pico-8 play session: mixed d-pad (fixed 12-tick cycle)

[t = 1 s] mixed d-pad (1.2s cycle ×~1): → ← ↑ ↓ + 🅾/❎ taps, ~1s
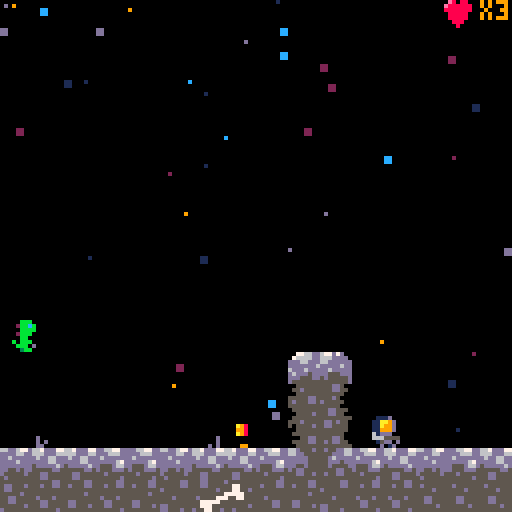
[t = 4 s] mixed d-pad (1.2s cycle ×~3): → ← ↑ ↓ + 🅾/❎ taps, ~4s
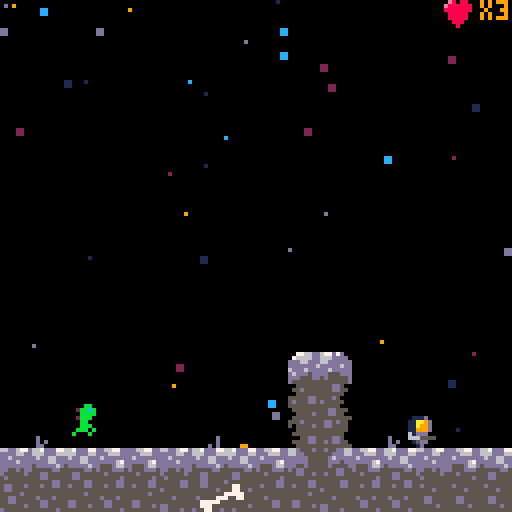
[t = 8 s] mixed d-pad (1.2s cycle ×~6): → ← ↑ ↓ + 🅾/❎ taps, ~8s
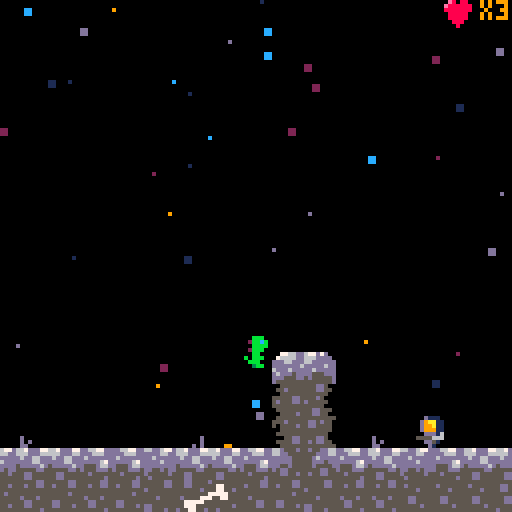

pico-8 cartridge
version 29
__lua__
-- main
-- contains pico-8 main functions

function _init()
    m = gmap:new()
    g = game:new()
    p = player:new()
    c = cam:new()
    g:change_state(menu)
end

function _update60()
    g:update()
end

function _draw()
    cls()
    g:draw()
end

-->8
-- globals
-- contains any globally used defintions outside of objects
-- that have their own tab.

-- assumed globals
-- player p
-- game map m
-- game manager g
-- camera c
-- level manager l

globals = {
    -- application information
    title = "tycho",
    version = "1.0.0",

    -- physics
    grav = 0.05,
    friction = 0.425,

    -- stars 
    stars_color_pal={1,2,9,12,13},

    -- debug information
    debug = false,
    debug_var = "",

    -- sprite flags
    solid = 0,
    egg = 3,
    invisible = 4,
    spike = 5,
    bullet = 6,

}

-->8
-- utils

-- inherit
-- http://lua-users.org/wiki/InheritanceTutorial

function inherits_from(base)
    local new_class = {}
    local class_mt = { __index = new_class }

    function new_class:new()
        local newinst = {}
        setmetatable(newinst, class_mt)
        return newinst
    end

    if base then
        setmetatable( new_class, { __index = base} )
    end

    return new_class
end

-- vector
-- vector in R2
vector = {}
function vector2d(x, y)

    local v = {}
    setmetatable(v, vector)
    v.x = x or 0
    v.y = y or 0
    return v 
end

-- vector:length
-- returns length of vector
function vector:length(a)
    return sqrt(a.x^2 + a.y^2)
end

-- vector:normalize
function vector:normalize(a)
    local m = vector:length(a)
    if (m == 0) return vector2d(0, 0)
    local x = a.x / m
    local y = a.y / m
    return vector2d(x, y)
end

-- scaler or dot product
function vector.__mul(a, b)
    if type(a) == "number" then
        return vector2d(a * b.x, a * b.y)
    elseif type(b) == "number" then
        return vector2d(a.x * b, a.y * b)
    end
    return a.x * b.x + a.y * b.y
end

function vector.__add(a, b)
    return vector2d(a.x + b.x, a.y + b.y)
end

function vector.__sub(a, b)
    return vector2d(a.x - b.x, a.y - b.y)
end

function vector.__eq(a, b)
    return a.x == b.x and a.y == b.y
end

function vector.__tostring(a)
    return "(".. a.x .. ", " .. a.y .. ")"
end

function vector.__concat(s, t) 
    return tostring(s) .. tostring(t)
end

-- hitbox
hitbox = {}
function hitbox:new(_x, _y, _w, _h)

    local o = {}
    setmetatable(o, hitbox)
    o.x = _x or 0
    o.y = _y or 0
    o.w = _w or 8
    o.h = _h or 8
    return o 

end

-->8
-- game
game = {}

-- initalize game object
function game:new()
    local o={}
    setmetatable(o, self)
    self.__index = self
    -- state: a table with new/init/update/draw functions
    o.state = nil
    return o
end

-- make any game updates
function game:update()
    self.state:update()
end

function game:draw()
    self.state:draw()

    if globals.debug
    and g.state.level then
        local row = 7
        print("var: " .. globals.debug_var, c.pos.x, 0 * row + c.pos.y, 9)
        print("p.pos: " .. p.pos, c.pos.x, 1 * row + c.pos.y, 9)
    end

end

-- game:change_state
-- change to a new state
-- takes in a table with new/init/update/draw functions
function game:change_state(state)
    self.state = state:new()
    self.state:init()
end

-->8
-- gmap
-- game map
gmap = {}

function gmap:new()
    local o={}
    setmetatable(o, self)
    self.__index = self
    return o
end

-- gmap:init initalize game map
-- pos: vector2d
-- length: map length 1024
-- stars: bool default is true
-- draw_map: determine if map should be drawn (not needed for menu)
--           default is true
function gmap:init(pos, length, stars, draw_map)

    local l = length or 1024
    local s = true
    local d = true
    if (stars ~= nil) s = stars
    if (draw_map ~= nil) d = draw_map

    self.pos = pos
    self.start = self.pos.x
    self.mend = self.pos.x + l
    self.stars = {}
    self.draw_map = d
    if s then
        self:stars_init()
    end

end

function gmap:stars_init()

  local perc = 0.05
  local num = flr((128 * perc) * (self.mend * perc))
  
  for i=1,num do
    s={}
    s.pos = vector2d()
    s.pos.x=rnd(m.mend)
    s.pos.y=rnd(128) + self.pos.y
    s.color=globals.stars_color_pal[
        flr(rnd(count(globals.stars_color_pal)))+1]
    s.size=flr(rnd(2))
    add(self.stars, s)
  end

end


-- update map
function gmap:update()
end

-- draw map
function gmap:draw()

    -- draw stars
    for s in all(self.stars) do
        local x = s.pos.x
        local y = s.pos.y
        rectfill(x, y, flr(x)+s.size, flr(y)+s.size, s.color)
    end

    -- draw map
    if self.draw_map then
        -- map(self.pos.x, self.pos.y)
        map(0, self.pos.y / 8, 0, self.pos.y)
    end

end

-->8
-- camera

cam = {}
function cam:new()
    local o = {}
    setmetatable(o, self)
    self.__index = self
    return o 
end

function cam:init(pos)
    self.pos = pos
end

function cam:update()
    -- camera follows player
    self.pos.x = p.pos.x - 64 + (p.w / 2)

    -- end a gamescreen early from end
    if self.pos.x > m.mend - 128 then
        self.pos.x = m.mend - 128
        m.start = m.mend - 128
    end

    -- left end of camera doesnt move past start
    if (self.pos.x < m.start) then
        self.pos.x = m.start
    end


    camera(self.pos.x, self.pos.y)

end

-->8
-- menu 
menu = {}

-- create menu
function menu:new()
    local o={}
    setmetatable(o, self)
    self.__index = self

    return o
end

-- menu:init
-- reset menu screen
function menu:init()
    -- map is just blank screen
    self.level = false

    m:init(vector2d(), 128, true, false)
    c:init(vector2d())
    camera(0,0)

    music(0)

end


-- menu:update
-- check if player wants to start
function  menu:update()
    if btnp(5) then
        -- start playing level 1
        g:change_state(level_1)
    end
end

-- menu:draw
-- draw menu screen
function  menu:draw()
    m:draw()

    -- T
    spr(8, 30, 50)
    spr(9, 38, 50)
    spr(24, 30, 58)
    spr(25, 38, 58)

    -- y
    spr(10, 46-1, 50)
    spr(11, 54-1, 50)
    spr(26, 46-1, 58)
    spr(27, 54-1, 58)

    -- c
    spr(12, 62-2, 50)
    spr(13, 70-2, 50)
    spr(28, 62-2, 58)
    spr(29, 70-2, 58)

    -- h
    spr(14, 78-2, 50)
    spr(15, 86-2, 50)
    spr(30, 78-2, 58)
    spr(31, 86-2, 58)

    -- h
    spr(40, 94-2, 50)
    spr(41, 102-2, 50)
    spr(56, 94-2, 58)
    spr(57, 102-2, 58)


    print("press ❎", 50, 80, 7)
    print("deejay paredi", 41, 100, 5)
    print("patrick messina", 37, 106, 5)
    print("bard development", 0, 120, 5)
    print(globals.version, 109, 120, 5)
end


-->8
-- level
-- base class for all levels
level = {}
function level:new()
    local o = {}
    setmetatable(o, self)
    self.__index = self
    self.eggs = {}
    return o 
end

-- initialize level
function level:init()
    -- init map to desired settings
    -- set baddies positions
    -- set up boss
    -- set up music
    -- set egg positions
    -- set up player
    -- set up camera
end

function level:update()
    for e in all(eggs) do
        e:update()
    end
    p:update()
    c:update()
    baddies_update()
    bullets_update()

end

function level:draw()
    m:draw()
    for e in all(eggs) do
        e:draw()
    end
    p:draw()
    baddies_draw()
    bullets_draw()

    for e in all(self.eggs) do
        e:draw()
    end
end

function level:player_position()
end

-->8
-- level_1

level_1 = inherits_from(level)

function level_1:init()
    self.level = true
    self.level_num = 1
    m:init(vector2d(), 1024)
    p:init(vector2d())
    c:init(vector2d())
    self:player_position()

    eggs = {}
    local _e = egg:new() 
    _e:init(vector2d(295, 53))
    add(eggs, _e)

    baddies = {
        baddie:new(),
        baddie:new(),
        baddie:new(),
        baddie:new(),
    }
    baddies[1]:init(vector2d(200,80))
    baddies[2]:init(vector2d(684,30))
    baddies[3]:init(vector2d(800,80))
    baddies[4]:init(vector2d(100,100))
    music(19)

end

function level_1:player_position()
    p.pos = vector2d(2, 104)
    p.flip = false
end

-->8
-- level_2
level_2 = inherits_from(level)

function level_2:init()
    self.level = true
    self.level_num = 2
    m:init(vector2d(0,128), 1024, false)
    -- p:init(vector2d(0,128))
    self:player_position()
    c:init(vector2d(0,128))

    eggs = {}
    local _e = egg:new() 
    _e:init(vector2d(377, 172))
    add(eggs, _e)

    baddies = {
        baddie:new(),
        baddie:new(),
        baddie:new(),
        boss:new(),
    }
    baddies[1]:init(vector2d(120,223))
    baddies[2]:init(vector2d(317, 176))
    baddies[3]:init(vector2d(676, 223))
    baddies[4]:init()

    music(3)

end


function level_2:player_position()
    p.pos = vector2d(20, 176)
    p.flip = false
end

-->8
-- actors
actor = {}
function actor:new()
    local o = {}
    setmetatable(o, self)
    self.__index = self
    return o 
end

-- actor:init
function actor:init()
end

-- actor:animate
-- assumes 6 sprites
-- 1st is idle, 4 running, 1 jumping
-- in that order
-- all sprites should be in the same row
function actor:animate()
  
    if self.state == "jumping" then
        self.sp = self.base_sp + 5
    elseif self.state == "running" then

    if time() - self.anim > .1 then
      self.anim=time()
      self.sp += 1
      if self.sp > self.base_sp + 4 then
        self.sp = self.base_sp + 1
      end
    end

  else --player idle/falling
      self.sp = self.base_sp
  end
end

-- actor:jump
function actor:jump()
    sfx(00)
    self.jump_press = 0
    self.grounded_press = 0
    self.grounded = false

    self.vel.y -= self.acc.y 
end

-- actor:death
function actor:death()
end

-- actor:draw_lives
function actor:draw_lives()
end

function actor:shoot()
    -- local b = bullet:new(self.pos, 32, new_hitbox(5,2,3,3), 50, self.flip)
    -- sfx(10)
    -- add(bullets, b)
end

-- actor:update
-- update actor
function actor:update()
end

-- should be drawn
function actor:draw()
    self:draw_lives()
    spr(self.sp, self.pos.x, self.pos.y, 1, 1, self.flip, false)
    if globals.debug then 
        self:hitbox_draw(6)
    end
end

-- actor:direction
-- determine the direction actor is facing
-- returns -1 if facing left, 1 otherwise
function actor:direction(flip)

    if flip then
        return -1
    end
    return 1
end

-- actor:move
-- move the actor on screen
function actor:move()
end

function actor:hitbox_position()
    local dir = self:direction(self.flip)
    local x = 0
    local y = 0
    -- facing right
    if dir == 1 then
        x = self.hitbox.x
        y = self.hitbox.y
    else
        x = self.w - 1 - (self.hitbox.x + self.hitbox.w)
        y = self.h - 1 - (self.hitbox.y + self.hitbox.h)
    end

    return hitbox:new(x, y, self.hitbox.w, self.hitbox.h)
end

function actor:hitbox_abs_position()
    local h = self:hitbox_position()
    h.x += self.pos.x
    h.y += self.pos.y
    return h
end

function actor:hitbox_draw(c)
    local h = self:hitbox_abs_position()

    local x1 = h.x 
    local x2 = h.x + h.w
    local y1 = h.y
    local y2 = h.y + h.h
    rect(x1, y1, x2, y2, c)
end

function actor:collision(actor)
    local a =  self:hitbox_abs_position()
    local b = actor:hitbox_abs_position()

    if a.x < b.x + b.w
    and a.x + a.w > b.x
    and a.y < b.y + b.h
    and a.y + a.h > b.y then
        return true
    end
    return false
end


function actor:map_collision(direction, flag)

    -- TODO switch to hitbox
    local x=self.pos.x  local y=self.pos.y
    local w=self.w  local h=self.h
  
    local x1=0  local y1=0
    local x2=0  local y2=0
  
    if direction == "left" then
        x1 = x - 1 
        y1 = y
        x2 = x
        y2 = y + h - 1
        
    elseif direction == "right" then
        x1 = x + w - 1
        y1 = y
        x2 = x + w
        y2 = y + h - 1
        
    elseif direction == "up" then
        x1 = x + 2
        y1 = y - 1
        x2 = x + w - 3
        y2 = y
        
    elseif direction == "down" then
        x1 = x + 2
        y1 = y + h
        x2 = x + w - 3
        y2 = y + h
    end
    -- sprites are 8 pixels
    x1 /= 8
    y1 /= 8
    x2 /= 8
    y2 /= 8
  
    if fget(mget(x1,y1),flag) 
    or fget(mget(x1,y2),flag) 
    or fget(mget(x2,y1),flag) 
    or fget(mget(x2,y2),flag) then
        return true
    end
    
    return false 


end

-->8
-- player

player = inherits_from(actor)

function player:init(pos)

    -- base sprite
    self.base_sp = 1
    self.sp = 1
    self.flip = false

    -- total sprite size
    self.w = 8
    self.h = 8

    -- pos: vector2d needs a starting position
    self.pos = pos

    -- hitbox: needs a hitbox
    self.hitbox = hitbox:new(1,0,6,7)

    self.anim = 0
    -- falling/running/jumping/idle
    self.state = "falling"
    self.health = 1
    self.lives = 3

    -- velocity
    self.vel = vector2d()
    self.max_vel = vector2d(2, 2)

    self.acc = vector2d(0.5, 2.2)
    self.dcc = vector2d(0.8, 0)
    self.dcc_air = vector2d(1.5, 0)

    -- jumping
    self.jump_hold = globals.grav

    -- check if almost touch ground
    self.jump_press = 0
    self.jump_press_time = 0.2

    self.grounded_press = 0
    self.grounded_press_time = 0.25
    self.grounded = false

    self.bullet_sp = 32
    self.bullet_hitbox = hitbox:new(5, 2, 3, 3)
    self.bullet_distance = 60

    self.died = false
    self.death_time = 0
    self.death_max_time = 30
end

function player:update()

    if self.died then

        if self.death_time <= self.death_max_time then
            self.death_time += 1
            return
        end

        if self.lives <= 0 then
            g:change_state(game_over)
        else
            g.state:player_position()
            self.died = false
            self.death_time = 0
        end

    end


    self.vel.x *= globals.friction 
    self.vel.y += globals.grav + self.jump_hold

    -- shooting
    if (btnp(5)) self:shoot()

    -- left
    if btn(0) then
        self.vel.x -= self.acc.x
        self.flip = true
    -- right
    elseif btn(1) then
        self.vel.x += self.acc.x
        self.flip = false
    -- allow a minor delay before changing directions/stopping
    else
        if self.grounded then
            self.vel.x *= self.dcc.x
        else
            self.vel.x *= self.dcc_air.x
        end
    end

    
    -- jumping
    self.grounded_press -= 1/60
    if self.grounded then
        self.grounded_press = self.grounded_press_time
    end
    self.jump_press -= 1/60

    if btnp(4) then
        self.jump_press = self.jump_press_time
    end
    -- h check for how long jump is press
    if btn(4) then
        self.jump_hold -= 0.005
        if (self.jump_hold < 0) self.jump_hold = 0
    else
        self.jump_hold = globals.grav
    end

    if self.jump_press > 0
    and self.grounded_press > 0 then
        self:jump()
    end

    self:move()

    -- check if touched bad guy, if so die
    for b in all(baddies) do
        if self:collision(b) then
            self.health -= 1
        end
    end

    -- see if hit by bullet
    for b in all(bullets) do
        if b:collision(self) then
            self.health -= 1
            del(bullets, b)
        end
    end

    if self.health <= 0 then
        self:death()
    end


    -- globals.debug_var = self.sp

    self:animate()

    -- check picking up egg
    for e in all(eggs) do
        if self:collision(e) then
            del(eggs, e)
            self.lives += 1
            sfx(22)
        end
    end


end

function player:shoot()

    local dir = self:direction(self.flip)

    local b_pos = vector2d(self.pos.x, self.pos.y)

    -- -- facing right
    globals.debug_var = dir
    if dir == 1 then
    -- facing left
        b_pos.x += 3
    else
        b_pos.x -= 3
    end


    local b = bullet:new()
    b:init(b_pos, self.bullet_sp, self.bullet_hitbox,
        self.bullet_distance, self.flip)

    sfx(10)
    add(bullets, b)
end

function player:draw_lives()
    spr(48, c.pos.x + 110, c.pos.y)
    print("x" .. self.lives, c.pos.x + 120, c.pos.y, 9)
end

function player:death()
    self.lives -= 1
    self.health = 1
    self.died = true
    sfx(15)
end

function player:move()
    -- check y direction
    if self.vel.y > 0 then
        self.state = "falling"

        -- if player falls off the map
        if self.pos.y > m.pos.y + 128 then
            self.health -= self.health
            return
        end

        -- limit actor to max speed
        self.vel.y = mid(-self.max_vel.y, self.vel.y, self.max_vel.y)

        if self:map_collision("down", globals.solid) then
            self.grounded = true

            -- left/right movement
            -- TODO is actor really running if falling in the air
            -- fix this
            if self.vel.x != 0 then
                self.state = "running"
            else
                self.state = "idle"
            end
            self.vel.y = 0
            self.pos.y -= ((self.pos.y + self.h + 1) % 8) - 1
        end

        if self:map_collision("down", globals.spike) 
        or self:map_collision("up", globals.spike) 
        or self:map_collision("right", globals.spike) 
        or self:map_collision("left", globals.spike) then
            self.vel.y = 0
            self.health -= self.health
        end

    elseif self.vel.y < 0 then
        self.state = "jumping"
        if self:map_collision("up", globals.solid) then
            self.vel.y = 0
        end
    end

    -- check x direction
    -- left movement
    if self.vel.x < 0 then
        -- limit actor to max speed
        self.vel.x = mid(-self.max_vel.x, self.vel.x, self.max_vel.x)
        if self:map_collision("left", globals.solid) then
            self.vel.x = 0
            self.state = "idle"
        end
    -- right movement
    elseif self.vel.x > 0 then
        self.vel.x = mid(-self.max_vel.x, self.vel.x, self.max_vel.x)
        if self:map_collision("right", globals.solid) then
            self.vel.x = 0
        self.state = "idle"
        end
    end

    self.pos += self.vel

    --limit to map
    if self.pos.x < m.start then
        self.pos.x = m.start
    end
    if self.pos.x > m.mend - self.w then
        self.pos.x = m.mend - self.w
    end 

    if self.pos.x >= m.mend - 15 then
        if g.state.level_num == 1 then
            music(30)
            g:change_state(level_2)
        end
    end


end

-->8
-->baddies

baddies = {}

function baddies_update()
    for b in all(baddies) do
        b:update()

        if b.boss then
            return
        end

        if b.health <= 0 then
            del(baddies, b)
            sfx(29)
        end
    end
end

function baddies_draw()
    for b in all(baddies) do
        b:draw()
    end
end

baddie = inherits_from(actor)

function baddie:init(pos)
    self.pos = pos
    self.vel = vector2d()
    self.acc = vector2d(0.3, 0)
    self.max_vel = vector2d(1, 2)
    self.state = "falling"

    self.base_sp = 17 
    self.sp = 17
    self.flip = false

    -- total sprite size
    self.w = 8
    self.h = 8

    self.anim = 0
    self.hitbox = hitbox:new(0,0,7,7)
    self.health = 3
    self.lives = 1

    -- bullet
    self.bullet_sp = 33
    self.bullet_hitbox = hitbox:new(1,2,7,2)
    self.bullet_timer = 0
    self.bullet_distance = 60
    self.bullet_max_time = 60

    self.grounded = false

    self.dir = -1

    self.boss = false
end

function baddie:update()
    self.vel.y += globals.grav
    self.vel.x *= globals.friction

    if self.grounded then
        self.vel.x += self.dir * self.acc.x
    else
        self.vel.x = 0
    end 

    self:move()

    self:shoot()

    -- check if hit by bullet
    for b in all(bullets) do
        if b:collision(self) then
            self.health -= 1
            del(bullets, b)
        end
    end

    if self.dir == 1 then 
        self.flip = false
    else
        self.flip = true
    end

    self:animate()

end

function baddie:move()
    -- check y direction
    if self.vel.y > 0 then
        self.state = "falling"

        -- if player falls off the map
        if self.pos.y > m.pos.y + 128 then
            self.health -= self.health
            return
        end

        -- limit actor to max speed
        self.vel.y = mid(-self.max_vel.y, self.vel.y, self.max_vel.y)

        if self:map_collision("down", globals.solid) 
        or self:map_collision("down", globals.invisible) then
            self.grounded = true

            -- left/right movement
            -- TODO is actor really running if falling in the air
            -- fix this
            if self.vel.x != 0 then
                self.state = "running"
            else
                self.state = "idle"
            end
            self.vel.y = 0
            self.pos.y -= ((self.pos.y + self.h + 1) % 8) - 1
        end

        if self:map_collision("down", globals.spike) 
        or self:map_collision("up", globals.spike) 
        or self:map_collision("right", globals.spike) 
        or self:map_collision("left", globals.spike) then
            self.vel.y = 0
            self.health -= self.health
        end
    end

    -- check x direction
    -- left movement
    if self.vel.x < 0 then
        -- limit actor to max speed
        self.vel.x = mid(-self.max_vel.x, self.vel.x, self.max_vel.x)
        if self:map_collision("left", globals.solid) 
        or self:map_collision("left", globals.invisible) then
            self.vel.x = 0
            self.dir *= -1
        end
    -- right movement
    elseif self.vel.x > 0 then
        self.vel.x = mid(-self.max_vel.x, self.vel.x, self.max_vel.x)
        if self:map_collision("right", globals.solid) 
        or self:map_collision("right", globals.invisible) then
            self.vel.x = 0
            self.dir *= -1
        end
    end

    self.pos += self.vel

end

-- badie shoot
function baddie:shoot()


    -- globals.debug_var = self.hitbox
    if self.bullet_timer <= self.bullet_max_time then
        self.bullet_timer += 1
        return
    end
    self.bullet_timer = 0



    local b_pos = vector2d(self.pos.x, self.pos.y)

    -- facing right
    if self.dir == 1 then
        if p.pos.x - self.pos.x < self.bullet_distance 
        and p.pos.x - self.pos.x > 0 then
            b_pos.x += self.w
        else
            return
        end

    -- facing left
    else
        if self.pos.x - p.pos.x < self.bullet_distance 
        and self.pos.x - p.pos.x > 0 then
            b_pos.x -= 7
        else
            return
        end
    end

    local b = bullet:new()

    b:init(b_pos, self.bullet_sp, self.bullet_hitbox, 60, self.flip)
    add(bullets, b)
    sfx(9)

end




-->8
-- bullets

-- array of all bullets
bullets={}

function bullets_update()
    for b in all(bullets) do
        b:update()

        local del_bullet = false

        if b.pos.x < b.origin.x - b.distance 
        or b.pos.x > b.origin.x + b.distance 
        or b.pos.x < 0 then
            del_bullet = true
        end

        -- assumes sprite faces right
        local direction = "right"
        if (b.flip) direction = "left"
        collide_wall = b:map_collision(direction, globals.solid)
        if collide_wall then
            del_bullet = true
        end

        if (del_bullet) del(bullets, b)

    end
end

function bullets_draw()
    for b in all(bullets) do
        b:draw()

        if globals.debug then 
            b:hitbox_draw(7)
        end

    end
end

bullet = inherits_from(actor)

function bullet:init(pos, sp, hitbox, distance, flip)
    self.pos = pos
    self.sp = sp
    self.flip = flip
    self.origin = pos
    self.distance = distance
    self.hitbox = hitbox
    self.w = 8
    self.h = 8
    self.vel = vector2d(1.5 * self:direction(flip), 0)

end

function bullet:update()
    self.pos += self.vel
end

-->8
-- game over 

game_win = {}

-- create menu
function game_win:new()
    local o={}
    setmetatable(o, self)
    self.__index = self

    self.time = 0
    self.max_time = 60

    return o
end

-- init win screen
function game_win:init()
    -- map is just blank screen
    self.level = false
    m:init(vector2d(), 128, true, false)
    music(38)

    m:init(vector2d(), 128, true, false)
    c:init(vector2d())
    -- c:update()
    -- m:update()
    camera(0,0)

    music(38)

end

-- menu:update
-- check if player wants to start
function  game_win:update()

    if self.time <= self.max_time then
        self.time += 1
        return
    end
    if btnp(5) then
        -- start playing level 1
        g:change_state(menu)
    end

end

function  game_win:draw()
    cls()
    m:draw()
    print("winner", 51, 60, 9)
end


game_over = {}

function game_over:new()
    local o={}
    setmetatable(o, self)
    self.__index = self
    return o
end


-- game_over:init
-- reset game_over screen
function game_over:init(win)
    self.win = win
    self.level = false
    -- map is just blank screen
    m:init(vector2d(), 128, true, false)
    c:init(vector2d())
    camera(0,0)
    music(18)
end

-- game_over:update
-- check if player wants to start
function  game_over:update()
    if btnp(5) then
        -- start playing level 1
        g:change_state(menu)
    end
end

-- game_over:draw
function  game_over:draw()
    m:draw()
    if self.win then
        print("you win!", 60, 60)
    else
        print("you lose, loser.", 60, 60)
    end
    print("press ❎", 50, 80, 7)
end

-->8
--> egg

eggs = {}

egg = inherits_from(actor)
-- create a new camera, map_end is the end of the camera
function egg:init(pos)
    local o = {}
    self.pos = pos
    self.sp = 16
    self.anim = 0
    self.hitbox = hitbox:new(0,0,8,8)
    self.vel = vector2d(0, 1)
end

function egg:update()
    self:animate()
end

function egg:draw()
    spr(self.sp, self.pos.x, self.pos.y)
end

function egg:animate()
  if time() - self.anim >.3 then
    self.anim = time()
    self.vel.y *= -1
    self.pos += self.vel
  end
end


boss = inherits_from(actor)

function boss:init()
    self.pos = vector2d(992, 200)
    self.vel = vector2d(0, 0.5)
    self.w = 16
    self.h = 16
    self.hitbox = hitbox:new(8, 0, 16, 16)
    self.sp = 88
    self.dir = 1

    self.boss = true

    -- TODO -h fix this
    self.health = 5
    self.lives = 1

    self.bullet_sp = 34
    self.bullet_hitbox = hitbox:new(0, 1, 8, 3)
    self.bullet_distance = 80
    self.bullet_timer  = 0
    self.bullet_max_time = 60

    self.shoot_timer = 0
    self.shoot_max_time = 30

    

end

function boss:update()

    if self.health <= 0 then
        g:change_state(game_win)
    end

    -- check if hit by bullet
    for b in all(bullets) do
        if b:collision(self) then
            self.health -= 1
            sfx(34)
            del(bullets, b)
        end
    end

    self:move()



end

function boss:draw()
    spr(self.sp, self.pos.x, self.pos.y)
    spr(self.sp+1, self.pos.x + 8, self.pos.y)
    spr(self.sp+16, self.pos.x, self.pos.y + 8)
    spr(self.sp+17, self.pos.x + 8, self.pos.y + 8)
end

function boss:move()

    -- globals.debug_var = self.hitbox
    if self.bullet_timer <= self.bullet_max_time then
        self.bullet_timer += 1
    else
        self.bullet_timer = 0
        self:shoot()
    end
    if self.pos.y >= 214 then
        self.vel *= -1
    end
    if self.pos.y <= 150 then
        self.vel *= -1
    end
    self.pos += self.vel

end

function boss:shoot()
    if p.pos.x < m.mend - 140 then
        return
    end
    local b_pos = vector2d(self.pos.x-8, self.pos.y+4)
    local b = bullet:new()
    b:init(b_pos, self.bullet_sp, self.bullet_hitbox, 80, -1)
    add(bullets, b)
    sfx(35)
end
__gfx__
00000000000bbb0000000bb000000bb000000bb000000bb00000bb00000000000000000000000000000000000000000000000000000000000000000000000000
00000000002bbcb00002bbcb0002bbcb0002bbcb0002bbcb002bbcb0000000000000000000000000000000000000000000000000000000000000000000000000
00700700000bbbb00000bbbb0000bbbb0000bbbb0000bbbb000bbbb0000000000bbbbbbbbbbbbb000bbb0000000bbb0000bbbbbbbbbbb0000bbb0000000bbb00
00077000002bbb000002bbb00002bbb00002bbb00002bbb0002bbb00000000002bbbbbbbbbbbbb002bbb0000002bbb000bbbbbbbbbbbbb002bbb0000002bbb00
00077000000bb0000b00bb000b00bb000b00bb000b00bb00000bb000000000002bbbbbbbbbbbbb002bbb0000002bbb002bbbbbbbbbbbbb002bbb0000002bbb00
007007000b0bbb0000bbbbb000bbbbb000bbbbb000bbbbb0000bbb0000000000222222bbb00000002bbb0000002bbb002bbb2222222bbb002bbb0000002bbb00
0000000000bbb000000bb000000bb000000bb000000b330000bbb0b000000000000002bbb00000002bbbbbbbbbbbbb002bbb0000000220002bbb0000002bbb00
000000000003bb000003bb000030bb00000bb30000b003300b000b0000000000000002bbb000000022bbbbbbbbbbb0002bbb0000000000002bbbbbbbbbbbbb00
0000000000111d0000111d0000111d0000111d0000111d0000111d0000000000000002bbb0000000022222bbb00000002bbb0000000000002bbbbbbbbbbbbb00
000ed000011aa9d0011aa9d0011aa9d0011aa9d0011aa9d0011aa9d000000000000002bbb0000000000002bbb00000002bbb0000000000002bbbbbbbbbbbbb00
00deee00011a99d0011a99d0011a99d0011a99d0011a99d0011a99d000000000000002bbb0000000000002bbb00000002bbb0000000bbb002bbb2222222bbb00
0ddeedd0011999d0011999d0011999d0011999d0011999d0011999d000000000000002bbb0000000000002bbb00000002bbbbbbbbbbbbb002bbb0000002bbb00
0eeeeed0061ddd00061ddd00061ddd00061ddd00061ddd00061ddd0000000000000002bbb0000000000002bbb00000002bbbbbbbbbbbbb002bbb0000002bbb00
0eedeee006665555066655550666555506665555066655550666555500000000000002bbb0000000000002bbb000000022bbbbbbbbbbb0002bbb0000002bbb00
0deddee00015dd000015dd000015dd000015dd000015dd000015dd00000000000000022200000000000002220000000002222222222200002220000000222000
00deee00000d0100000d0100000d100000010d000001d0000001d000000000000000000000000000000000000000000000000000000000000000000000000000
00000000000000000000000000000000000000000000000000000000000000000000000000000000000000000000000000000000000000000000000000000000
00000000000000000000000000000000000000000000000000000000000000000000000000000000000000000000000000000000000000000000000000000000
00000a980000000000000000000000000000000000000000000000000000000000bbbbbbbbbbb000000000000000000000000000000000000000000000000000
00000998000000008888822200000000000000000000000000000000000000000bbbbbbbbbbbbb00000000000000000000000000000000000000000000000000
00000a980bbbb3338888888800000000000000000000000000000000000000002bbbbbbbbbbbbb00000000000000000000000000000000000000000000000000
000000000bbbbbbb8888888800000000000000000000000000000000000000002bbbb22222bbbb00000000000000000000000000000000000000000000000000
00000000000000000000000000000000000000000000000000000000000000002bbb0000022bbb00000000000000000000000000000000000000000000000000
00000000000000000000000000000000000000000000000000000000000000002bbb0000002bbb00000000000000000000000000000000000000000000000000
00e80880000000000000000000000000000000000000000000000000000000002bbb0000002bbb00000000000000000000000000000000000000000000000000
0e888888000000000000000000000000000000000000000000000000000000002bbb0000002bbb00000000000000000000000000000000000000000000000000
08888888000000000000000000000000000000000000000000000000000000002bbbb00002bbbb00000000000000000000000000000000000000000000000000
00888880000000000000000000000000000000000000000000000000000000002bbbbbbbbbbbbb00000000000000000000000000000000000000000000000000
00888880000000000000000000000000000000000000000000000000000000002bbbbbbbbbbbbb00000000000000000000000000000000000000000000000000
000888000000000000000000000000000000000000000000000000000000000022bbbbbbbbbbb000000000000000000000000000000000000000000000000000
00008000000000000000000000000000000000000000000000000000000000000222222222220000000000000000000000000000000000000000000000000000
00000000000000000000000000000000000000000000000000000000000000000000000000000000000000000000000000000000000000000000000000000000
0776d760007766dddd6677dd667ddd7766dd677d677d7d0055dd5555d55555550000000000000000000000000988998888aa8880dddddddd5dddddd55dddddd5
d666dddd076666ddddd666dd666ddd66dddd66dd666dddd055dd555555775555000000000000000000000000899889a888a9a88817777777d566665dd566665d
d66dd66dddd66dddd6ddddddd6dd66dddd6ddddd66dddddd555555d5557755d5000000000000000000000000888898a98999a88816666666d666666dd666666d
ddddd66dddddddd6ddddd67ddddd66dddddd6dddddddd6dd5555555577777555000000000000000000000000899aa8888a99988816666666d666666dd666666d
dd5d6ddd6ddd6dddd555d66d5ddddd6ddddddddddd6ddddd5d555577755775550000000000000000000ddd008999a9888aa998aa11111111d666666dd666666d
5d5ddd5dd6ddd5ddd555ddd555555dd5dd55d5dddd555ddd55777775555555550d000000000000d000d0d000a99999888888888a00000000d666666dd666666d
5d5dd555ddd555dd55d5555555dd5555d55555d55d55555d55777555555555d50d0d0000000000d000dd0d00aa9889999988889900000000d566665dd566665d
555d5555d5555555555555d555dd55555d5555555555555dd557755d55d555550dd000000000d0d0000dddd0aa88888899988999000000005dddddd55dddddd5
5555555555555dd55555555555555dd555555dd555555dd5dd55555500000000000000009000000900000000666666666666666698888a885dddddd55dddddd5
5dd555d55d555dd55d5555555d555dd555d55dd555555dd5dd77777500000000000000004990009400000000666666666666666699a88aa8d566665dd116665d
5dd55555555555555555d5555555555555555555d55555555577777700000000000000005449909400000000666666666666666699aa8899d666666dd616666d
55555d5555555d55555555555555555555555555555555555777dd770000000000000000054449440000000066611111111116669999a889d666666dd661616d
55dd55555555555555dd555555d555555d555d55555d555557d7dd77000000000000000000544444000000006661551000000666a9999889d666666dd166166d
55dd55555dd5555555dd55555555dd5555dd555555555555557d777700000000000000000005444400000000666155100000066689988988d666666dd166166d
555555d55dd555d555555d555555dd5555dd5555dd55555555777ddd00000000046000000004444400000000666155100000066688888888d566665dd516665d
d5555555555555555555555555555555555555d5dd555d5557777d550000000004466565555444440000000066615510000006668aa8aa885dddddd55dddddd5
dddddddddddddddd5d55dd6666d555d505555555555dd500055dd55555555d5004455555555444441111116d666155100000066699988aa9d00000000000000d
1777777117777771555ddd6666dd5555555d5555555dd550555dd55555dd550004500000000444441111116d6661551000000666988889a9d66667700776666d
166666611666666155d6ddddddddd555505555d5555555000055555d55dd550000000000000444441111116d6661551000000666988989a9d76776777767767d
166666611655666155ddd5ddddddd55500555555555d5000000555555555555000000000000544441111116d666155100000066699998889d66666700766666d
166666611665666155d5555ddd55d55505555555d555550005555d555555550000000000005441141111116d6661551000000666999a898ad00000000000000d
16666661166656615555dd55d5dd555500055dd555555000005555555555500000000000054110111111116d666155100000066699aa8998d66666700766666d
16666661166666615d55dd5555dd55d505555dd555dd5550055dd555dd5d555000000000511000111111116d666155100000066689888888d77777777777777d
111111111111111155555555555555550055555555dd5500555dd555dd55550000000000100000011111116d666155100000066688898888d66667600676666d
55dd555555d555555d5555d55555555500555555555555555555550000000000555555555111661111111111888888999888899999999899dddddddd00700070
d5dd55d555555dd555555555055d5dd5055d55555dd5d5505555d550000000005d5555d55111661111111111889aa88898998999989988890676066607770777
0555055055505dd55505d55505555dd5005555555dd5555055555500000000005555d5555111661111111111899888989988a88998a989890666067607760776
5505505005050555555550050555555555555dd5555555505dd5555500000000555555dd511166111111111199aa89998889a889a88a88990676067606760676
0050d0000500050505005000005555555d555dd5555555005dd555d50000000055dd55dd51116611111111119aa9889888889a88888aa8890676067606760676
500000000050000505050050005dd55555555555555dd500555555550000000055dd555551116611111111119999a8998899888a889888880766076606760666
000000000000000005000000055dd5d5055555555d5dd550555555500000000055555d5551116611111111119988aa8989888aa9888a988a0770077006660666
00000000000000000000000055555555005555d5555555555d5555000000000055555555511166111111111188888888898889988988a98a007000700ddddddd
00000000166666666666666116666661555555555555555555155555d555555555dd55555d5555555555555d0000000000000000000000000000000055555555
0000000015555555555555511555551655dd555555555555551555d5ddd555dd55dd5555d55555d55d55555d0000000000000000000000000000000055dd5555
0000000011111111111111111111115655dd555555ddd55511155555d6ddd5dd55555dd5dd55d5dddd555ddd0000000000000000000000000000000055dd5555
000000005555555555555dd5d55551565555555555ddd555555555556ddd6ddd5ddddd6ddddddddddd6ddddd0000000000000000000000000000000055555555
000000005555555555555dd5555551565555555555ddd5555555555dddddddd6dddd66dddddd6dddddddd6dd0000000000242424000000000000000055555555
000000005dd555555d55555555dd51565555555555555555555dd555ddd66dddd6dd66dddd6ddddd66dddddd0000000000000000000000000000000055555555
000000005dd555555555555555dd515655555dd555555555555dd555076666dd666ddd66dddd66dd666dddd00000000024242424240000000000000055555dd5
000000005555555555555555d555511155555dd5555555555d555555007766dd667ddd7766dd677d677d7d000000000000000000000000000000000055555dd5
0000000055555d55555ddd5516666661555555555555555555555155566666610000000000000000000000000000000000000000000000000000000000000000
0000000055555555555ddd556155555155d55555555555555d555155555555510000000000000000000000000000000000000000000000000000000000000000
0000000055555555555ddd556511111155555555555d555555555111111111110000000000000000000000000000000000000000000000000000000000000000
0000000055ddd555555555556515555d5555555555555555555555555555555d0000000000000000000000000000000000000000000000000000000000000000
0000000055ddd55555555555651555555555555dd5555555d5555555d55555550000000000000000000000000000000000000000000000000000000000000000
0000000055ddd5555dd555556515dd555555555dd5555555555dd55555d55dd50000000000000000000000000000000000000000000000000000000000000000
00000000555555555dd555d56515dd555d55555555555d55555dd55555555dd50000000000000000000000000000000000000000000000000000000000000000
0000000055555555555555551115555d5555555555555555555555d5555555550000000000000000000000000000000000000000000000000000000000000000
00000000d666666dd666666d11155555166666611666666166666661000000000000000000000000000000000000000000000000000000000000000000000000
000000005dddddd55dddddd56515dd55615555166155551655555516000000000000000000000000000000000000000000000000000000000000000000000000
000000005d6666d55d6666d56515dd55651111566511115611111156000000000000000000000000000000000000000000000000000000000000000000000000
000000005d6666d55d6666d5651555556515515665155156d5555156000000000000000000000000000000000000000000000000000000000000000000000000
000000005d6666d55d6666d565155555651551566515515655555156000000000000000000000000000000000000000000000000000000000000000000000000
000000005d6666d55d6666d5651555dd651d5156651d515655dd5156000000000000000000000000000000000000000000000000000000000000000000000000
000000005dddddd55dddddd5651555dd651551566515515655dd5156000000000000000000000000000000000000000000000000000000000000000000000000
00000000d555555dd555555d1115d5551115511111155111d5555111000000000000000000000000000000000000000000000000000000000000000000000000
00000000d666666dd666666d55555111166666655515515600000000000000000000000000000000000000000000000000000000000000000000000000000000
000000005dddddd55dddddd555dd5156155555555515515600000000000000000000000000000000000000000000000000000000000000000000000000000000
000000005d6666d55d6666d555dd5156111111111115515600000000000000000000000000000000000000000000000000000000000000000000000000000000
000000005d6666d55d6666d555555156d55555555555515600000000000000000000000000000000000000000000000000000000000000000000000000000000
000000005d6666d55d6666d5555551565555555d55dd515600000000000000000000000000000000000000000000000000000000000000000000000000000000
000000005d6666d55d6666d5dd5551565dd55d5555dd515600000000000000000000000000000000000000000000000000000000000000000000000000000000
000000005dddddd55dddddd5dd5551565dd555555555515600000000000000000000000000000000000000000000000000000000000000000000000000000000
00000000d555555dd555555d555d5111555555555d55511100000000000000000000000000000000000000000000000000000000000000000000000000000000
00000000000001150000000000000050555555555555555555555555555555550000000000000000000000000000000000000000000000000000000000000000
00000000000001150606666000000050555555555555555555555555555555550000000000000000000000000000000000000000000000000000000000000000
00000000000811150555555000000050551111111111111111111111111111550000000000000000000000000000000000000000000000000000000000000000
00000888000811150505555000555550551b1111bbbb1bbbbbbb1111111b11550000000000000000000000000000000000000000000000000000000000000000
000008880008111500001000000050005511b111b1111b11b11b111111b111550000000000000000000000000000000000088888000000000000000000000000
0000077888881115000101000005050055111b11b1111b11b11b111111b111550000000000000000000000000000000008880033333300000000000000000000
0000088777771115000505000005050055111b11b1111b11b11b11111b1111550000000000000000000000000000000088003330800330000000000000000000
000007788888188500500050005000505511b111b1111b11111b1111b11111550000000000000000000000000000000080033000880030000000000000000000
00000887777787750000000000000000551b1111b1111b11111b1111b11111550000000000000000000000000000000083330000088033000000000000000000
0000077888887885000000000000000055111111111111111111111b111111550000000000000000000000000000000033000000008883330000000000000000
00000887777787750000000000000000551111111111111111111111111111550000000000000000000000000000000000000000000000000000000000000000
00000008888878850000000000000000551111111111111111111111111111550000000000000555555500000000000000000000000000000000000000000000
00000000000080050000000000000000551111111111111111111111111111550000000000055666666655000000000000000000000000000000000000000000
00000000000000050000000000000000551111111111111111111111111111550000000000566666661166500000000000000000000000000000000000000000
00000000000000050000000000000000551111111111111111111111111111550000000555566666666166555000000000000000000000000000000000000000
00000000000000050000000000000000551111111111111111111111111111550005555111466666666666511555500000000000000000000000000000000000
00000000000000000000000000000000551111111111111111111111111111550551111111466666666666511111155000000000000000000000000000000000
00000000000000000000000000000000551111111111111111111111111111555111111111144666666655111111111500000000000000000000000000000000
00110000000000000000011110000560555555555555555555555555555555554111111111111444444511111111111500000000000000000000000000000000
00110000000001100000155551006650556666665566666655555555555555550441111111111111111111111111155000000000000000000000000000000000
00006600000061100001555555165500556666665566666655555555555555550004444111111111111111111555500000000000000000000000000000000000
00000600000600000001555556650000555555555555555555555556666555550000000444444444444444444000000000000000000000000000000000000000
00000600006000000001555665510000556666566665666655555667777665550000000050000005000000050000000000000000000000000000000000000000
00000600006000000000155565510000556dd656bb65688655555677777765550000000500000005000000005000000000000000000000000000000000000000
00006000006000000000015555510000556dd656bb65688655556777777776550000005000000005000000000500000000000000000000000000000000000000
00006000006000000005551555510000556dd656bb65688655556777777776550000050000000005000000000050000000000000000000000000000000000000
00006000060000000005000111000000556dd656bb65688655556777777776550000500000000005000000000005000000000000000000000000000000000000
00000600600000000055000000000000556dd656bb65688655555677777765550005000000000005000000000000500000000000000000000000000000000000
00000606000000000055000000000000556dd656bb65688655555667777665550050000000000005000000000000050000000000000000000000000000000000
00000550000000000005500000000000556666566665666655555556666555550500000000000005000000000000005000000000000000000000000000000000
00005550000000000555555550000000555555555555555555555555555555555000000000000005000000000000000500000000000000000000000000000000
00011111000000005555555555000000555555555555555555555555555555550000000000000005000000000000000000000000000000000000000000000000
__gff__
0080808080808000000000000000000004000000000000100000000000000000400000000000000000000000000000000000000000000000000000000000000001010101010100000000002020010003010101010101000000000000002003030101010101010101000001000020202000000001010101010001012020202020
0101010101010001010101000000000101010101010101010000000000000000000101010101010101010000000000000001010101010000000000000000000000000000000000000000000000000000000000000000000000000000000000000000000000000000000000000000000000000000000000000000000000000000
__map__
000000000000000000000000000000000000000000000000000000000000000000000000000000000000000000000000000000000000000000000000000000000000000000000000000000000000000000000000000000000000000000000000000000000000000000000000000000000000000000000000000000000000796a
000000000000000000000000000000000000000000000000000000000000000000000000000000000000000000000000000000000000000000000000000000000000000000000000000000000000000000000000000000000000000000000000000000000000000000000000000000000000000000000000000000000000796a
000000000000000000000000000000000000000000000000000000000000000000000000000000000000000000000000000000000000000000000000000000000000000000000000000000000000000000000000000000000000000000000000000000000000000000000000000000000000000000000000000000000000796a
000000000000000000000000000000000000000000000000000000000000000000000000000000000000000000000000000000000000000000000000000000000000000000000000000000000000000000000000000000000000000000000000000000000000000000000000000000000000000000000000000000000000796a
000000000000000000000000000000000000000000000000000000000000000000000000000000000000000000000000000000000000000000000000000000000000000000000000000000000000000000000000000000000000000000000000000000000000000000000000000000000000000000000000000000000000796a
000000000000000000000000000000000000000000000000000000000000000000000000000000000000000000000000000000000000000000000000000000000000000000000000000000000000000000001700000000000000000000001700000000000000000000000000000000000000000000000000000000000000796a
000000000000000000000000000000000000000000000000000000000000000000000000000000000000000000000000000000000000000000000000000000000000000000000000000000000000000000001700004800000000004a00001700000000000000000000000000000000000000000000000000000000000000796a
000000000000000000000000000000000000000000000000000000004a0000007f7f7f00000000000000000000000000000000000000000000000000000000000000000000000000000000000000000000001741424242424242424242451700000000000000000000000000000000000000000000000000000000000000796a
000000000000000000000000000000000000000000000000000000414444444442434343434500000000000000000000000000000000000000000000000000000000000000000000000000000000000000000073515451505054505454720000000000000000000000000000000000000000000000000000000000000000796a
000000000000000000000000000000000000000000000000000000707170717070727172727200000000000000000000000000000000000000000000000000000000000000000000000000000000000000000064505456505451506572000000000000000000000000000000000000000000000000000000000000000000796a
0000000000000000000000000000000000000000000000000000000000000000000000000000000000000000000000000000004900000000000000000000000000000000000000000000000000000000000000735354545050515172000000000000000000000000000000007f7f00000000000000000000000000000000796a
000000000000000000414500000000000000004145000000000000000000000000000000000000000000000000004145000000414500000000000000000000005e5e5e000000000000000000005e5e5e000000706453505252547600000000000000000000000000000000006060000000000000000000000000000000005b5c
0000000000000000007465000000000000000064750000000000000000000000000000000000000000000000000064750000007475000000000000000000000000000000000000000000000000000000000000007151535250556245000000000000000000000000000060606061606000000000c0c100000000000000006b6c
00480000000049000064750048000000000000736500000000000000004800000000000049000000000000490000736500000073757f7f000000494800000000000000000000005e5e5e00000000000000000000007064504647506500490000000000480000004a000060606160606000004a00d0d1480000c2c30049006b6c
4443434242444343426362424344424343444363624242434244444344424344444244434244424342434243424463750000007462434443444442424342450000000000000000000000000000000000000000000000735151505262444444424244424243444342434442424342444342424243424242434442424242424242
5054515451554647535155545452525250515555515153555453555151525152535555555354535046475350535552760000007350505050505050505050650000000000000000000000000000000000000000000000715050505050505050505050505050505050505050505050545050505050505050505050505050505050
7271707271707072707170727071707170645353535153535e5e5e5e5e5e5e5e5e5e5e7e7e7e7e7e7e7e7e7e7e7e7e7e0000005e5e5e5e5e5e5e52525e545e00000000000000000000000000000000004e7878787878785353535353535353535e5e5e5e0000000000000000000000000000000000000000000000000000796a
0000000000000000000000000000000000745154535153515e00000000000000000000000000000000000000000000000000000000000000005e53505e5e0000000000000000000000000000000000004e7878787878787853535353535353535e0000000000000000000000000000000000000000000000000000000000796a
0000000000000000000000000000000000665353525451535e000000000000000000000000000000000000000000000000000000000000000064525065000000000000000000000000000000000000005e5352535352545353535253535352535e0000000000000000000000000000000000000000000000000000000000796a
0000000000000000000000000000000000745353535353535e000000000000000000000000000000000000000000000000000000000000000070645265000000000000000000000000000000000000005e5352505354525452525452505054525e0000000000000000000000000000000000000000000000000000000000796a
0000000000000000000000000000000000645353535456535e000000000000000000000000000000000000000000000000000000000000000000727272000000000000000000000000000000000000005e5350525153535052535054525454535e0000000000000000000000000000000000000000000000000000000000796a
00000000000000000000000000000000007e7e7e7e5353525e000000000000000000000000000000000000000000000000000000000000000000000000000000000000000000000000000000000000005e5353545354525354535353535352535e0000000000000000000000000000000000000000000000000000000000796a
0000000000000000000000000000000000000000007e54535e000000000000000000009383000000000000000000001700000000000000000000000000000000000000000000000000000000000000005e5e5e5e5e5e5e5e5e5e5e5e5e5e5e5e5e0000000000000000000000000000000000000000000000000000000000796a
0000000000000000000000000000000000000000000064535e000000000000000000006f96978182818281828182818300000000000000000000000000000000005e5f5e5e000000000000000000000000000000000000000000000000000000000000000000000000000000000000000000006060606000000000000000796a
000000000000000000000000000000000000000000007e7e7e00000000000000000000007e7e7e7e7e7e7e7e7e7e7e7e000000000000000000000000000000000000000000000000000000000000000000000000000000000000000000000000000000000000000000000000000000000000000000000000000000000000796a
8300000000000000000000000000000000000000000000000000000000000000000000000000000000000000000000000000000000000000005e5e5e0000000000000000000000938300000000000000c8c9cacb0000c4c5c6c7000000000000000000000000000000000000000000000000000000000000000000000000796a
96a6000000000000000000000000000000000000000000000000000093830000000000000000000000000000000000000000000000000000000000000000000000000000000000a396a6000000000000d8d9dadbcccdd4d5d6d700000000000000000093834b5d7b7b4c9383000000000000000000006060600000000000796a
5496a60000000000000000000000000000000000000000000000007f54547f00000000000000000000000000000000000000000000000000000000000000000000000000000000a39196a60000000000e8e9eaebdcdde4e5e6e700000000000000009386b36d7c7b7b5da396830000000000000000000000000000000000796a
50859697a60000000000000000000000a4000000000000000000935450949483000000000000000000000000000000000000000000000000000000000000000000000000000000a3929296a600000000f8f9fafb0000f4f5f6f700000000000000938695b37b7b6d5d5da354968300000000000000000000000000000000796a
945384549697828182818281828182b4b50000009381828182b48694945151b300000000007f7f0000000000007f7f0000000093828182834b5d7c7d5d7d5d7c7c5d7c7c7c7c4ca353539296978281828182818281828182818281828182818281869584b37b7c7c7b4ca3525296979781828182818281828182818281828182
91529485539154505150519194959495b3000000a350529192919254925250969782818281828182818281828182818281828186929192b37c7b5d5d7b7c7c5d6d5d7c7c7c5d7ca352525252919295959592919291929192919291929192464791929192b37b5d5d7b5da3929192919254929192919291929192919291929192
52525252525252525252525252525252b34b5d4ca354545452545454515451519192919291925454915491929192919254929192525152b37b7c7b7c7c7b6d7c5d6d7c7c5d7c7ca35454545454545454545454545454545454545454545454545454545454545454545454545454545454545454545454545454545454545454
